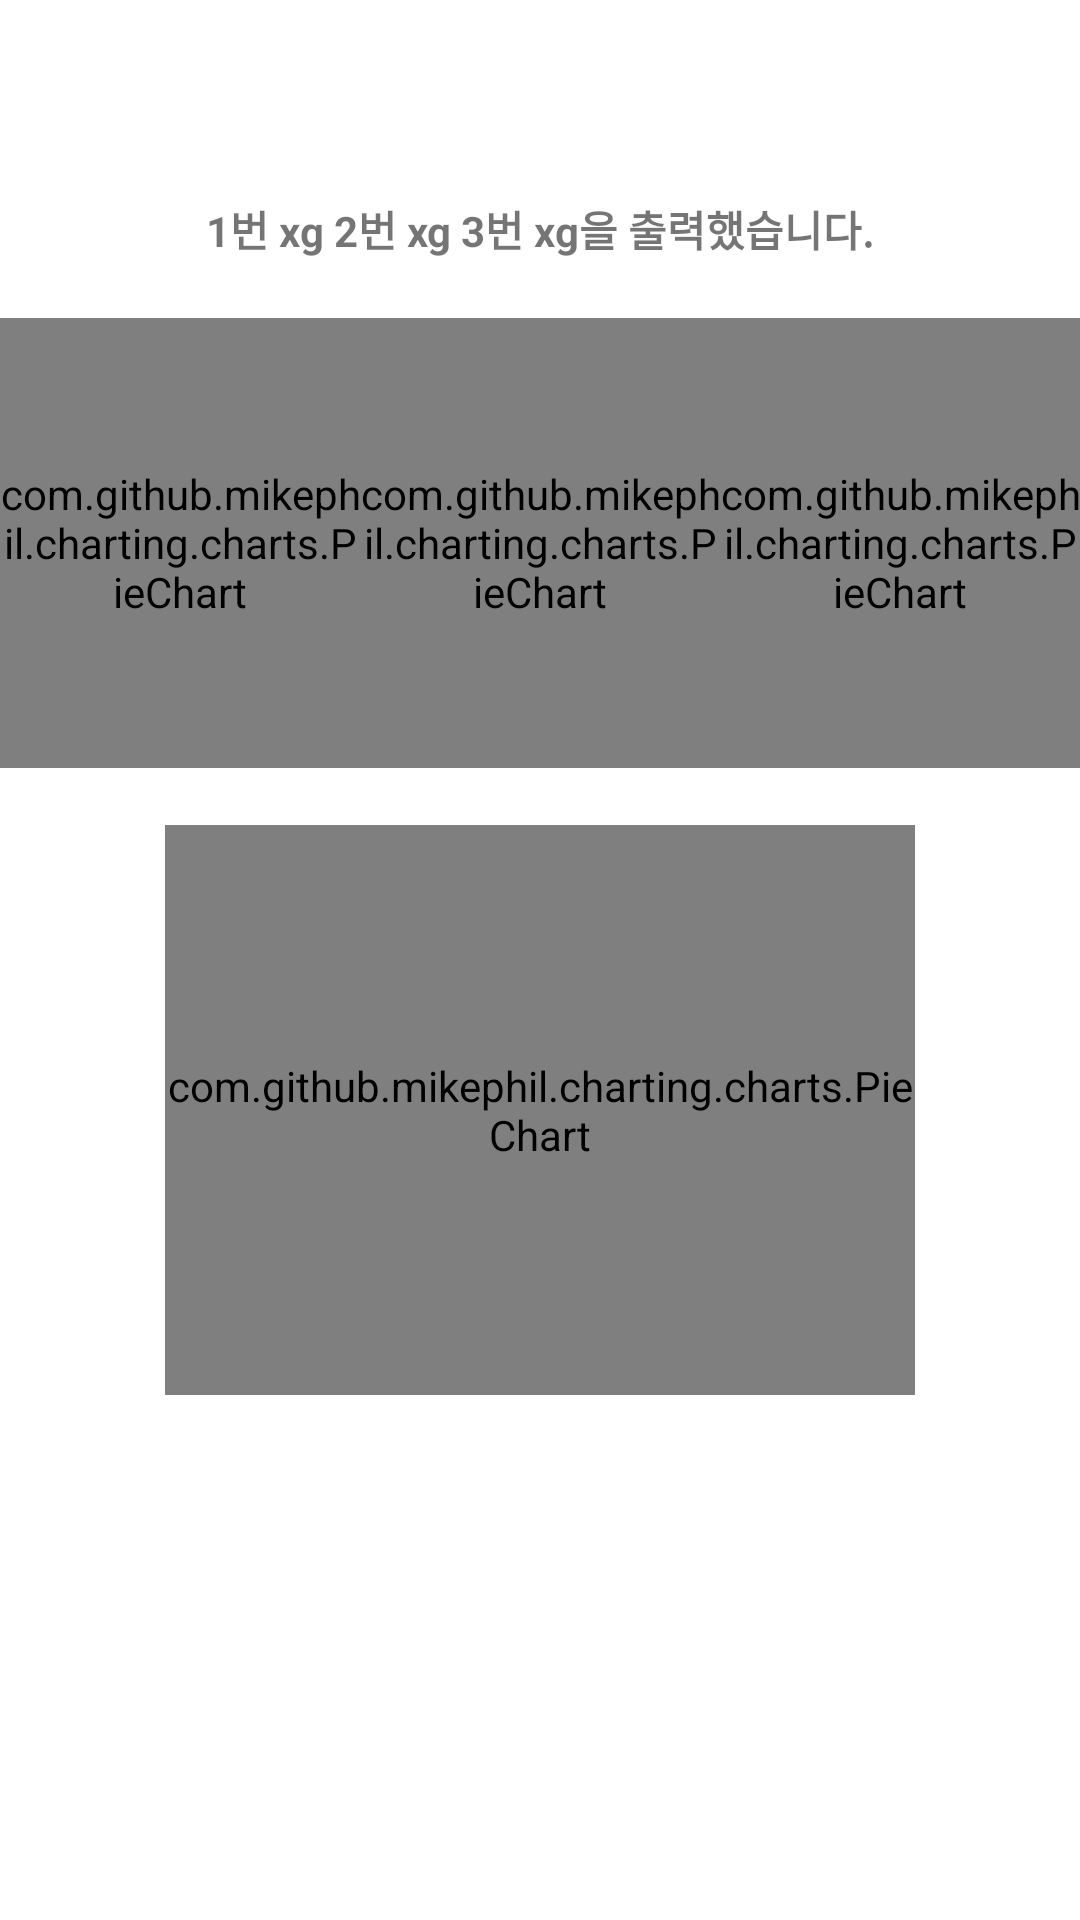

Here is an Android app screen rendered from its layout file. Give the layout XML and the strings, colors and styles it references.
<!-- AndroidManifest.xml: application theme Theme.Recipeandroid -->
<!-- res/layout/fragment_log_detail.xml -->
<?xml version="1.0" encoding="utf-8"?>
<layout xmlns:android="http://schemas.android.com/apk/res/android"
    xmlns:app="http://schemas.android.com/apk/res-auto">

    <data>

    </data>

    <androidx.constraintlayout.widget.ConstraintLayout
        android:layout_width="match_parent"
        android:layout_height="match_parent">


        <androidx.appcompat.widget.Toolbar
            android:id="@+id/toolbar_log_detail"
            android:layout_width="0dp"
            android:layout_height="wrap_content"

            app:layout_constraintEnd_toEndOf="parent"
            app:layout_constraintStart_toStartOf="parent"
            app:layout_constraintTop_toTopOf="parent"
            app:navigationIcon="@drawable/ic_gnb_back" />



        <TextView
            android:id="@+id/log_print_cereals"
            android:layout_width="wrap_content"
            android:layout_height="wrap_content"
            app:layout_constraintTop_toBottomOf="@id/toolbar_log_detail"
            app:layout_constraintStart_toStartOf="parent"
            app:layout_constraintEnd_toEndOf="parent"
            android:text="1번 xg 2번 xg 3번 xg을 출력했습니다."
            android:textStyle="bold"
            android:layout_marginTop="10dp"
            />


        <com.github.mikephil.charting.charts.PieChart
            android:id="@+id/pieChart1"
            android:layout_width="120dp"
            android:layout_height="150dp"
            app:layout_constraintStart_toStartOf="parent"
            app:layout_constraintTop_toBottomOf="@id/toolbar_log_detail"
            android:layout_marginTop="50dp" />

        <com.github.mikephil.charting.charts.PieChart
            android:id="@+id/pieChart2"
            android:layout_width="120dp"
            android:layout_height="150dp"
            app:layout_constraintStart_toEndOf="@id/pieChart1"
            app:layout_constraintTop_toBottomOf="@id/toolbar_log_detail"
            app:layout_constraintEnd_toStartOf="@id/pieChart3"
            android:layout_marginTop="50dp" />

        <com.github.mikephil.charting.charts.PieChart
            android:id="@+id/pieChart3"
            android:layout_width="120dp"
            android:layout_height="150dp"
            app:layout_constraintEnd_toEndOf="parent"
            app:layout_constraintTop_toBottomOf="@id/toolbar_log_detail"
            android:layout_marginTop="50dp" />



        <TextView
            android:id="@+id/chart1_title"
            android:layout_width="wrap_content"
            android:layout_height="wrap_content"
            app:layout_constraintTop_toBottomOf="@id/pieChart1"
            app:layout_constraintStart_toStartOf="@id/pieChart1"
            app:layout_constraintEnd_toEndOf="@id/pieChart1"
            />

        <TextView
            android:id="@+id/chart2_title"
            android:layout_width="wrap_content"
            android:layout_height="wrap_content"
            app:layout_constraintTop_toBottomOf="@id/pieChart2"
            app:layout_constraintStart_toStartOf="@id/pieChart2"
            app:layout_constraintEnd_toEndOf="@id/pieChart2"
            />

        <TextView
            android:id="@+id/chart3_title"
            android:layout_width="wrap_content"
            android:layout_height="wrap_content"
            app:layout_constraintTop_toBottomOf="@id/pieChart3"
            app:layout_constraintStart_toStartOf="@id/pieChart3"
            app:layout_constraintEnd_toEndOf="@id/pieChart3"
            />

        <com.github.mikephil.charting.charts.PieChart
            android:id="@+id/pieChart4"
            android:layout_width="250dp"
            android:layout_height="190dp"
            app:layout_constraintTop_toBottomOf="@id/chart2_title"
            app:layout_constraintStart_toStartOf="parent"
            app:layout_constraintEnd_toEndOf="parent"
            />


        <TextView
            android:id="@+id/chart4_title"
            android:layout_width="wrap_content"
            android:layout_height="wrap_content"
            app:layout_constraintTop_toBottomOf="@id/pieChart4"
            app:layout_constraintStart_toStartOf="@id/pieChart4"
            app:layout_constraintEnd_toEndOf="@id/pieChart4"
            />

    </androidx.constraintlayout.widget.ConstraintLayout>
</layout>
<!-- resources referenced by this layout -->
<resources>
  <style name="Theme.Recipeandroid" parent="Theme.MaterialComponents.DayNight.NoActionBar">
          
          <item name="colorPrimary">@color/green_100</item>
          <item name="colorPrimaryVariant">@color/green_100</item>
          <item name="colorOnPrimary">@color/white</item>
          
          <item name="colorSecondary">@color/teal_200</item>
          <item name="colorSecondaryVariant">@color/teal_700</item>
          <item name="colorOnSecondary">@color/black</item>
          
          <item name="android:statusBarColor" tools:targetApi="l">?attr/colorPrimaryVariant</item>
          
      </style>
  <color name="green_100">#008858</color>
  <color name="white">#FFFFFFFF</color>
  <color name="teal_200">#FF03DAC5</color>
  <color name="teal_700">#FF018786</color>
  <color name="black">#FF000000</color>
</resources>
